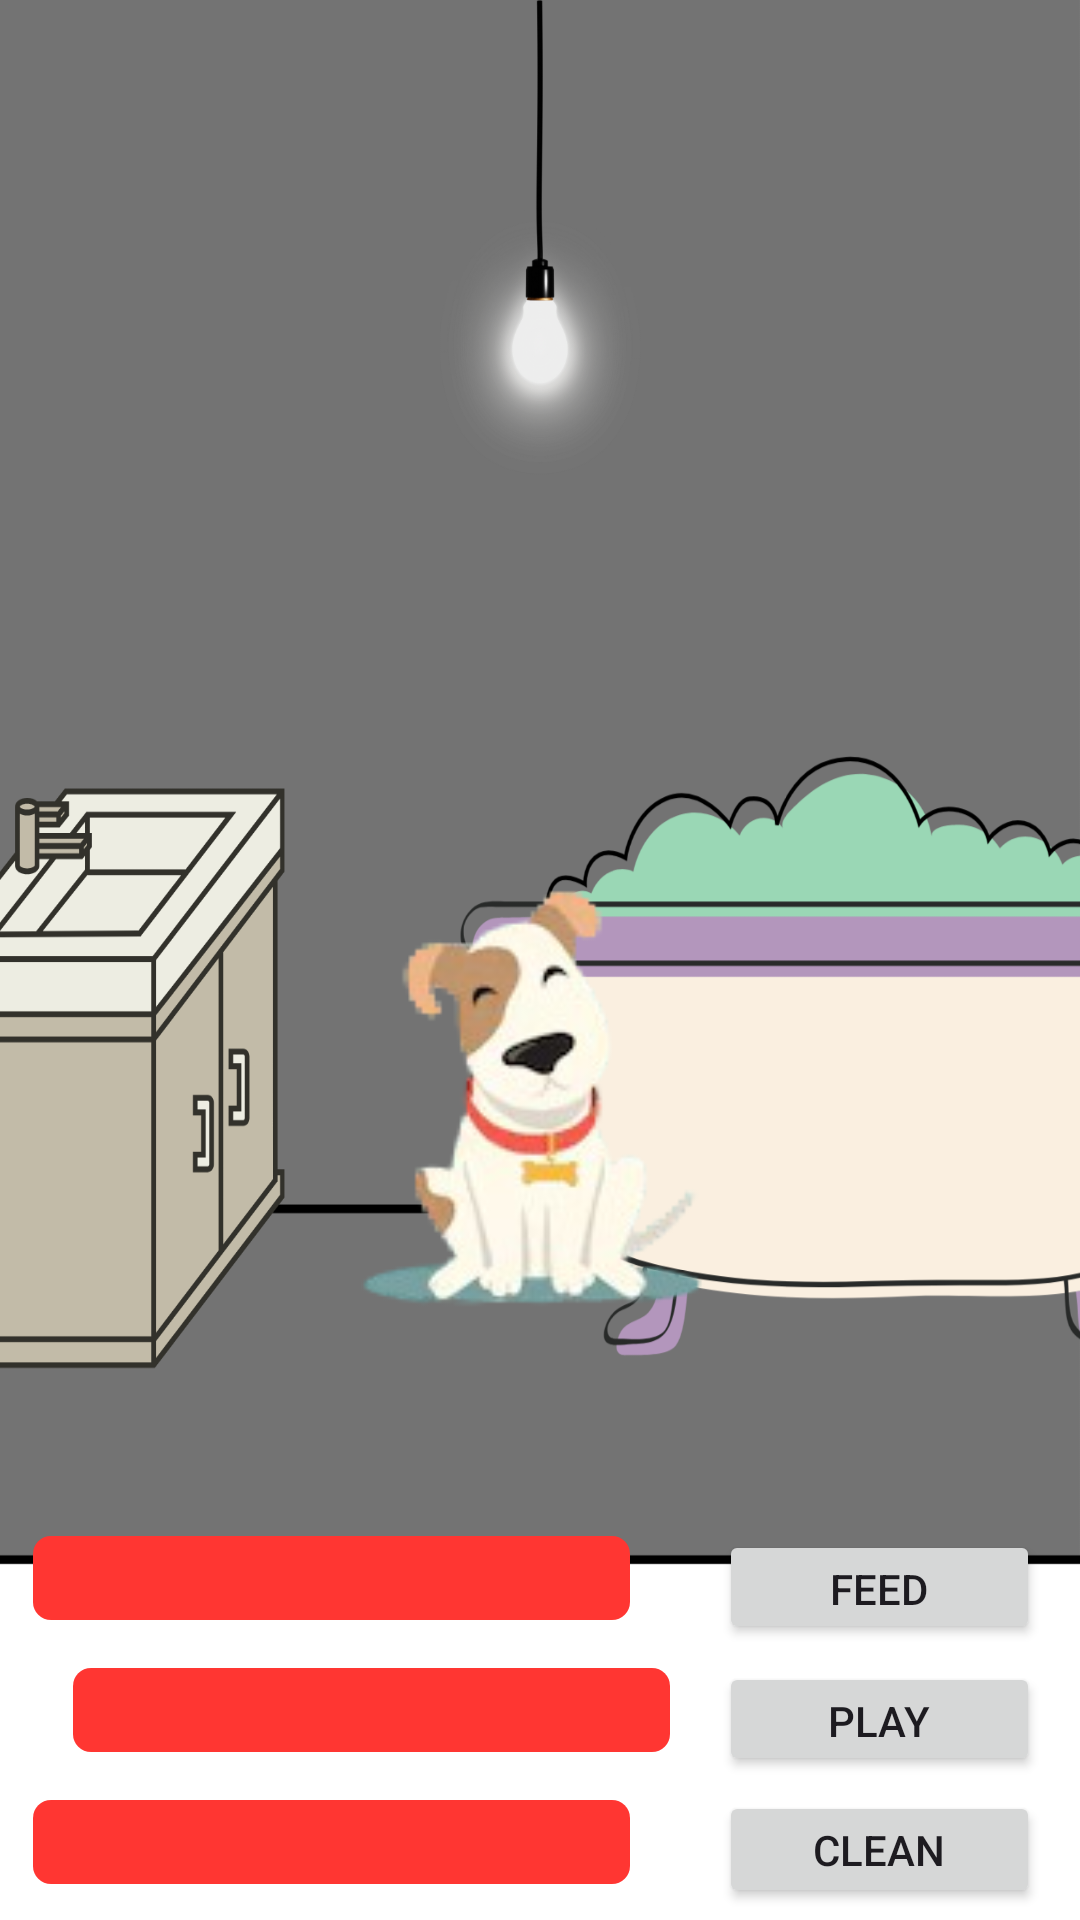

Android layout source for this screen:
<!-- AndroidManifest.xml: application theme Theme.MyTamaGame -->
<!-- res/layout/activity_main3.xml -->
<?xml version="1.0" encoding="utf-8"?>
<androidx.constraintlayout.widget.ConstraintLayout xmlns:android="http://schemas.android.com/apk/res/android"
    xmlns:app="http://schemas.android.com/apk/res-auto"
    xmlns:tools="http://schemas.android.com/tools"
    android:layout_width="match_parent"
    android:layout_height="match_parent"
    tools:context=".MainActivity3">

    <androidx.constraintlayout.widget.ConstraintLayout
        android:layout_width="match_parent"
        android:layout_height="match_parent"
        android:background="@drawable/bathroom"
        tools:context=".MainActivity2">

        <ProgressBar
            android:id="@+id/progFeed"
            style="?android:attr/progressBarStyleHorizontal"
            android:layout_width="199dp"
            android:layout_height="28dp"
            android:layout_marginBottom="100dp"
            android:progressDrawable="@drawable/custom_prog"
            app:layout_constraintBottom_toBottomOf="parent"
            app:layout_constraintEnd_toStartOf="@+id/btnFeed"
            app:layout_constraintHorizontal_bias="0.269"
            app:layout_constraintStart_toStartOf="parent" />

        <ProgressBar
            android:id="@+id/progClean"
            style="?android:attr/progressBarStyleHorizontal"
            android:layout_width="199dp"
            android:layout_height="28dp"
            android:layout_marginBottom="12dp"
            android:progressDrawable="@drawable/custom_prog"
            app:layout_constraintBottom_toBottomOf="parent"
            app:layout_constraintEnd_toStartOf="@+id/btnClean"
            app:layout_constraintHorizontal_bias="0.269"
            app:layout_constraintStart_toStartOf="parent" />

        <ProgressBar
            android:id="@+id/progPlay"
            style="?android:attr/progressBarStyleHorizontal"
            android:layout_width="199dp"
            android:layout_height="28dp"
            android:layout_marginStart="24dp"
            android:layout_marginBottom="56dp"
            android:progressDrawable="@drawable/custom_prog"
            app:layout_constraintBottom_toBottomOf="parent"
            app:layout_constraintEnd_toStartOf="@+id/btnPlay"
            app:layout_constraintHorizontal_bias="0.015"
            app:layout_constraintStart_toStartOf="parent" />

        <Button
            android:id="@+id/btnFeed"
            android:layout_width="107dp"
            android:layout_height="38dp"
            android:layout_marginBottom="92dp"
            android:text="Feed"
            app:layout_constraintBottom_toBottomOf="parent"
            app:layout_constraintEnd_toEndOf="parent"
            app:layout_constraintHorizontal_bias="0.947"
            app:layout_constraintStart_toStartOf="parent"
            tools:ignore="TouchTargetSizeCheck" />

        <Button
            android:id="@+id/btnPlay"
            android:layout_width="107dp"
            android:layout_height="38dp"
            android:layout_marginBottom="48dp"
            android:text="Play"
            app:layout_constraintBottom_toBottomOf="parent"
            app:layout_constraintEnd_toEndOf="parent"
            app:layout_constraintHorizontal_bias="0.947"
            app:layout_constraintStart_toStartOf="parent"
            tools:ignore="TouchTargetSizeCheck" />

        <Button
            android:id="@+id/btnClean"
            android:layout_width="107dp"
            android:layout_height="39dp"
            android:layout_marginBottom="4dp"
            android:text="Clean"
            app:layout_constraintBottom_toBottomOf="parent"
            app:layout_constraintEnd_toEndOf="parent"
            app:layout_constraintHorizontal_bias="0.947"
            app:layout_constraintStart_toStartOf="parent"
            tools:ignore="TouchTargetSizeCheck" />

        <androidx.constraintlayout.widget.Guideline
            android:id="@+id/guideline"
            android:layout_width="wrap_content"
            android:layout_height="wrap_content"
            android:orientation="vertical"
            app:layout_constraintGuide_begin="20dp" />

        <ImageView
            android:id="@+id/imgView"
            android:layout_width="122dp"
            android:layout_height="155dp"
            android:layout_marginTop="384dp"
            android:layout_marginBottom="192dp"
            app:layout_constraintBottom_toBottomOf="parent"
            app:layout_constraintEnd_toEndOf="parent"
            app:layout_constraintHorizontal_bias="0.498"
            app:layout_constraintStart_toStartOf="parent"
            app:layout_constraintTop_toTopOf="parent"
            app:layout_constraintVertical_bias="1.0"
            app:srcCompat="@drawable/dogidle" />
    </androidx.constraintlayout.widget.ConstraintLayout>
</androidx.constraintlayout.widget.ConstraintLayout>
<!-- resources referenced by this layout -->
<resources>
  <!-- drawable bathroom: png bitmap (drawable, 163355 bytes) -->
  <!-- drawable custom_prog (drawable) -->
  <?xml version="1.0" encoding="utf-8"?>
  <layer-list xmlns:android="http://schemas.android.com/apk/res/android">
      <item android:id="@android:id/background">
  
          <shape android:shape="rectangle">
              <corners android:radius="6dp"/>
              <solid android:color="@color/Red"/>
          </shape>
  
      </item>
      <item android:id="@android:id/progress">
  
          <scale android:scaleWidth="50%">
  
          <shape android:shape="rectangle">
              <corners android:radius="6dp"/>
              <solid android:color="#0ee33c"/>
          </shape>
          </scale>
  
  
     </item>
  </layer-list>
  <!-- drawable dogidle: png bitmap (drawable, 20215 bytes) -->
  <style name="Theme.MyTamaGame" parent="Base.Theme.MyTamaGame" />
  <color name="Red">#FF3632</color>
  <style name="Base.Theme.MyTamaGame" parent="Theme.Material3.DayNight.NoActionBar">
          
          
      </style>
</resources>
